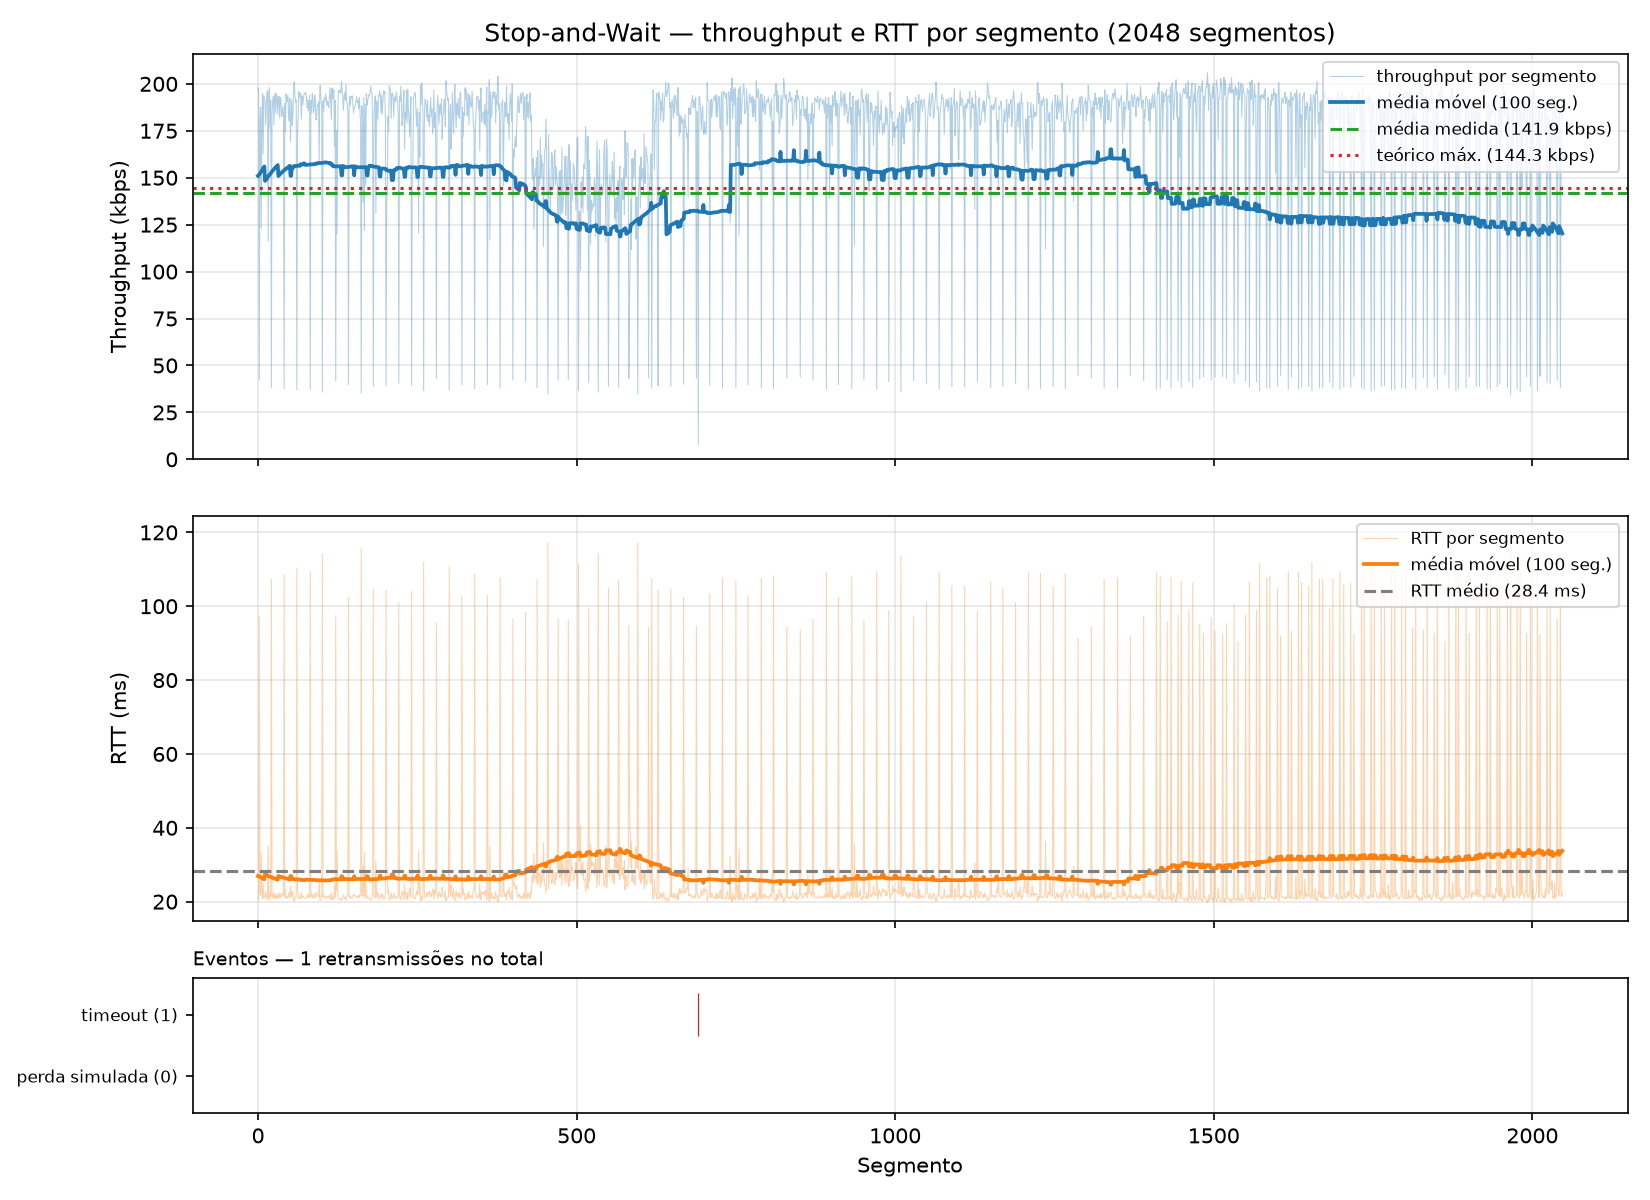

The data file committed next to this chart (first rows):
segment, timestamp, size_bytes, rtt_ms, rtt_estimated_ms, timeout_ms, throughput_kbps, retransmissions, timeout_occurred, window_size, protocol, simulated_loss, sim_drops, recv_time_ms
0, 2026-10-26T14:48:30.755871-03:00, 512, 20.8, , 500, 196.9, 0, 0, 1, saw, 0, 0, 20.8
1, 2026-10-26T14:48:30.776582-03:00, 512, 20.61, , 500, 197.9, 0, 0, 1, saw, 0, 0, 41.5
2, 2026-10-26T14:48:30.874048-03:00, 512, 97.3, , 500, 42.06, 0, 0, 1, saw, 0, 0, 138.9
3, 2026-10-26T14:48:30.896830-03:00, 512, 22.57, , 500, 179.7, 0, 0, 1, saw, 0, 0, 161.7
4, 2026-10-26T14:48:30.918635-03:00, 512, 21.64, , 500, 187.5, 0, 0, 1, saw, 0, 0, 183.5
5, 2026-10-26T14:48:30.951975-03:00, 512, 33.12, , 500, 123.1, 0, 0, 1, saw, 0, 0, 216.8
6, 2026-10-26T14:48:30.974439-03:00, 512, 22.23, , 500, 182.4, 0, 0, 1, saw, 0, 0, 239.2
7, 2026-10-26T14:48:30.995538-03:00, 512, 20.76, , 500, 194.9, 0, 0, 1, saw, 0, 0, 260.3
8, 2026-10-26T14:48:31.020643-03:00, 512, 24.85, , 500, 162.6, 0, 0, 1, saw, 0, 0, 285.5
9, 2026-10-26T14:48:31.041793-03:00, 512, 20.9, , 500, 193.7, 0, 0, 1, saw, 0, 0, 306.6
10, 2026-10-26T14:48:31.063260-03:00, 512, 21.18, , 500, 191.1, 0, 0, 1, saw, 0, 0, 328
11, 2026-10-26T14:48:31.084712-03:00, 512, 21.18, , 500, 190.8, 0, 0, 1, saw, 0, 0, 349.5
12, 2026-10-26T14:48:31.107623-03:00, 512, 22.73, , 500, 178.2, 0, 0, 1, saw, 0, 0, 372.5
13, 2026-10-26T14:48:31.129537-03:00, 512, 21.63, , 500, 187.9, 0, 0, 1, saw, 0, 0, 394.3
14, 2026-10-26T14:48:31.150449-03:00, 512, 20.67, , 500, 195.2, 0, 0, 1, saw, 0, 0, 415.3
15, 2026-10-26T14:48:31.171257-03:00, 512, 20.65, , 500, 196.4, 0, 0, 1, saw, 0, 0, 436.1
16, 2026-10-26T14:48:31.206520-03:00, 512, 35.1, , 500, 116.2, 0, 0, 1, saw, 0, 0, 471.4
17, 2026-10-26T14:48:31.227522-03:00, 512, 20.84, , 500, 194.9, 0, 0, 1, saw, 0, 0, 492.4
18, 2026-10-26T14:48:31.248245-03:00, 512, 20.55, , 500, 197.9, 0, 0, 1, saw, 0, 0, 513.1
19, 2026-10-26T14:48:31.271435-03:00, 512, 23.01, , 500, 176.3, 0, 0, 1, saw, 0, 0, 536.3
20, 2026-10-26T14:48:31.292905-03:00, 512, 21.27, , 500, 191.2, 0, 0, 1, saw, 0, 0, 557.7
21, 2026-10-26T14:48:31.400340-03:00, 512, 107.2, , 500, 38.12, 0, 0, 1, saw, 0, 0, 665.2
22, 2026-10-26T14:48:31.422493-03:00, 512, 21.95, , 500, 185, 0, 0, 1, saw, 0, 0, 687.3
23, 2026-10-26T14:48:31.444086-03:00, 512, 21.33, , 500, 190.1, 0, 0, 1, saw, 0, 0, 708.9
24, 2026-10-26T14:48:31.465280-03:00, 512, 20.92, , 500, 193.2, 0, 0, 1, saw, 0, 0, 730.1
25, 2026-10-26T14:48:31.488222-03:00, 512, 22.73, , 500, 178.2, 0, 0, 1, saw, 0, 0, 753
26, 2026-10-26T14:48:31.509560-03:00, 512, 21.14, , 500, 191.8, 0, 0, 1, saw, 0, 0, 774.4
27, 2026-10-26T14:48:31.530601-03:00, 512, 20.85, , 500, 194.8, 0, 0, 1, saw, 0, 0, 795.4
28, 2026-10-26T14:48:31.552783-03:00, 512, 22.02, , 500, 184.3, 0, 0, 1, saw, 0, 0, 817.6
29, 2026-10-26T14:48:31.573844-03:00, 512, 20.89, , 500, 194.7, 0, 0, 1, saw, 0, 0, 838.7
30, 2026-10-26T14:48:31.595038-03:00, 512, 21.03, , 500, 193.2, 0, 0, 1, saw, 0, 0, 859.9
31, 2026-10-26T14:48:31.617354-03:00, 512, 22.13, , 500, 183.7, 0, 0, 1, saw, 0, 0, 882.2
32, 2026-10-26T14:48:31.638568-03:00, 512, 21.02, , 500, 193.2, 0, 0, 1, saw, 0, 0, 903.4
33, 2026-10-26T14:48:31.659726-03:00, 512, 20.98, , 500, 193.4, 0, 0, 1, saw, 0, 0, 924.6
34, 2026-10-26T14:48:31.682259-03:00, 512, 22.34, , 500, 181.9, 0, 0, 1, saw, 0, 0, 947.1
35, 2026-10-26T14:48:31.703465-03:00, 512, 21.03, , 500, 193, 0, 0, 1, saw, 0, 0, 968.3
36, 2026-10-26T14:48:31.724852-03:00, 512, 21.18, , 500, 191.7, 0, 0, 1, saw, 0, 0, 989.7
37, 2026-10-26T14:48:31.747271-03:00, 512, 22.24, , 500, 182.6, 0, 0, 1, saw, 0, 0, 1012
38, 2026-10-26T14:48:31.769550-03:00, 512, 22.11, , 500, 183.8, 0, 0, 1, saw, 0, 0, 1034
39, 2026-10-26T14:48:31.791377-03:00, 512, 21.6, , 500, 188, 0, 0, 1, saw, 0, 0, 1056
40, 2026-10-26T14:48:31.813723-03:00, 512, 22.09, , 500, 183.4, 0, 0, 1, saw, 0, 0, 1079
41, 2026-10-26T14:48:31.922476-03:00, 512, 108.4, , 500, 37.69, 0, 0, 1, saw, 0, 0, 1187
42, 2026-10-26T14:48:31.943961-03:00, 512, 21.26, , 500, 189.6, 0, 0, 1, saw, 0, 0, 1209
43, 2026-10-26T14:48:31.967432-03:00, 512, 23.26, , 500, 174.7, 0, 0, 1, saw, 0, 0, 1232
44, 2026-10-26T14:48:31.988510-03:00, 512, 20.83, , 500, 194.6, 0, 0, 1, saw, 0, 0, 1253
45, 2026-10-26T14:48:32.010012-03:00, 512, 21.29, , 500, 190.1, 0, 0, 1, saw, 0, 0, 1275
46, 2026-10-26T14:48:32.031246-03:00, 512, 21.05, , 500, 192.7, 0, 0, 1, saw, 0, 0, 1296
47, 2026-10-26T14:48:32.052431-03:00, 512, 20.98, , 500, 193.7, 0, 0, 1, saw, 0, 0, 1317
48, 2026-10-26T14:48:32.074771-03:00, 512, 22.06, , 500, 183.4, 0, 0, 1, saw, 0, 0, 1340
49, 2026-10-26T14:48:32.097540-03:00, 512, 22.51, , 500, 180.1, 0, 0, 1, saw, 0, 0, 1362
50, 2026-10-26T14:48:32.118779-03:00, 512, 21.03, , 500, 192.2, 0, 0, 1, saw, 0, 0, 1384
51, 2026-10-26T14:48:32.143012-03:00, 512, 24.02, , 500, 169.1, 0, 0, 1, saw, 0, 0, 1408
52, 2026-10-26T14:48:32.165576-03:00, 512, 22.31, , 500, 182, 0, 0, 1, saw, 0, 0, 1430
53, 2026-10-26T14:48:32.186952-03:00, 512, 21.12, , 500, 191.5, 0, 0, 1, saw, 0, 0, 1452
54, 2026-10-26T14:48:32.210042-03:00, 512, 22.77, , 500, 177.9, 0, 0, 1, saw, 0, 0, 1475
55, 2026-10-26T14:48:32.232039-03:00, 512, 21.74, , 500, 185.6, 0, 0, 1, saw, 0, 0, 1497
56, 2026-10-26T14:48:32.252552-03:00, 512, 20.32, , 500, 199.1, 0, 0, 1, saw, 0, 0, 1517
57, 2026-10-26T14:48:32.272979-03:00, 512, 20.2, , 500, 201.1, 0, 0, 1, saw, 0, 0, 1538
58, 2026-10-26T14:48:32.294190-03:00, 512, 20.96, , 500, 193.2, 0, 0, 1, saw, 0, 0, 1559
59, 2026-10-26T14:48:32.315745-03:00, 512, 21.29, , 500, 190.1, 0, 0, 1, saw, 0, 0, 1581
... 1,988 more rows
